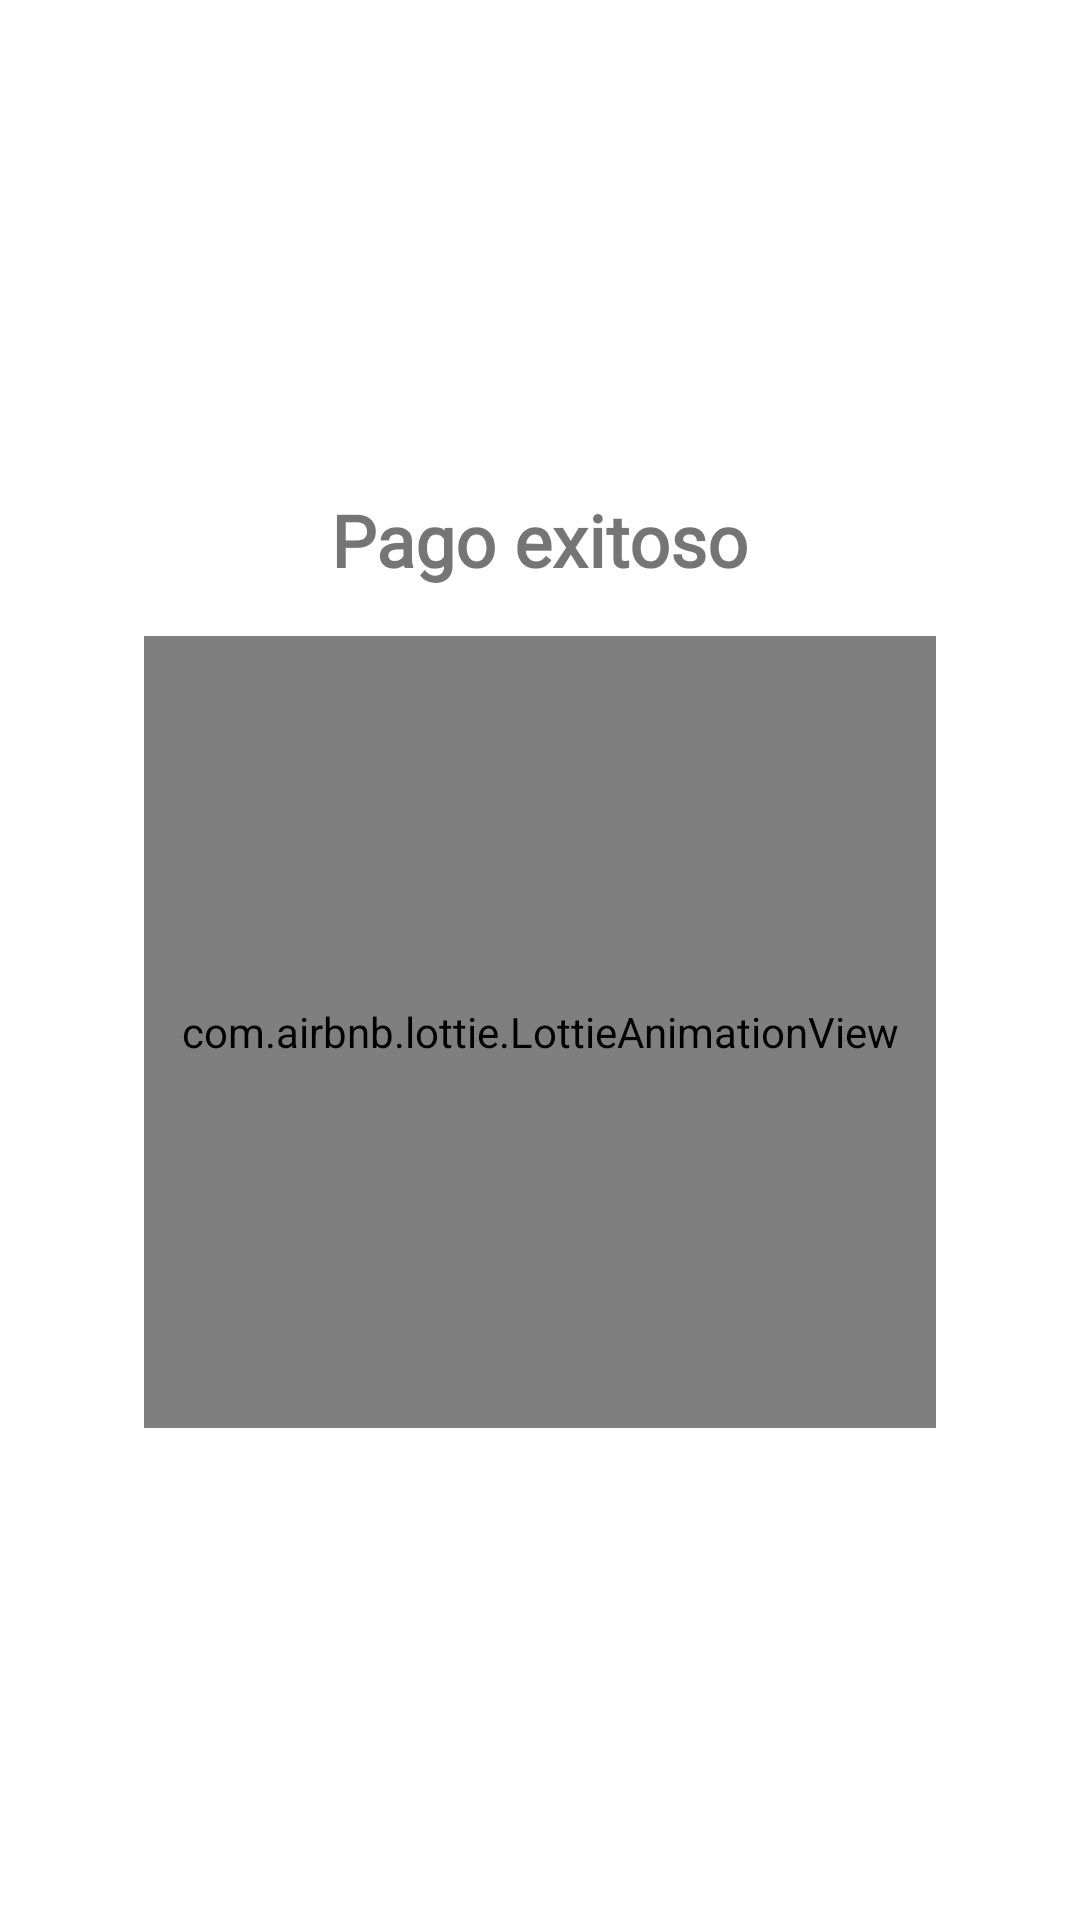

Layout XML and referenced resources for this Android screen:
<!-- AndroidManifest.xml: application theme Theme.TheWarehouse -->
<!-- res/layout/fragment_payment.xml -->
<?xml version="1.0" encoding="utf-8"?>
<LinearLayout xmlns:android="http://schemas.android.com/apk/res/android"
    xmlns:tools="http://schemas.android.com/tools"
    xmlns:app="http://schemas.android.com/apk/res-auto"
    android:layout_width="match_parent"
    android:layout_height="wrap_content"
    android:background="@drawable/roundcorner_transparent"
    android:orientation="vertical"
    android:gravity="center"
    tools:context=".ui.animation.PaymentFragment">

    <TextView
        android:id="@+id/p"
        android:layout_width="wrap_content"
        android:layout_height="wrap_content"
        android:fontFamily="@font/heebo"
        android:text="@string/successful_payment"
        android:textSize="24sp"
        android:textStyle="bold"
        android:layout_marginVertical="16dp"
        />
    <com.airbnb.lottie.LottieAnimationView
        android:id="@+id/animationView"
        android:layout_width="264dp"
        android:layout_marginBottom="16dp"
        android:layout_height="264dp"
        app:layout_constraintBottom_toBottomOf="parent"
        app:layout_constraintDimensionRatio="1:1"
        app:layout_constraintWidth_percent="0.5"
        app:lottie_autoPlay="true"
        app:lottie_loop="true"
        app:lottie_rawRes="@raw/payment_success" />
</LinearLayout>
<!-- resources referenced by this layout -->
<resources>
  <!-- drawable roundcorner_transparent (drawable-v24) -->
  <?xml version="1.0" encoding="utf-8"?>
  <shape xmlns:android="http://schemas.android.com/apk/res/android">
      <corners android:radius="8dp" />
      <solid android:color="@android:color/transparent"/>
  </shape>
  <string name="successful_payment">Pago exitoso</string>
  <style name="Theme.TheWarehouse" parent="Theme.MaterialComponents.DayNight.NoActionBar">
          
          <item name="colorPrimary">@color/purple_500</item>
          <item name="colorPrimaryVariant">@color/purple_700</item>
          <item name="colorOnPrimary">@color/white</item>
          
          <item name="colorSecondary">@color/teal_200</item>
          <item name="colorSecondaryVariant">@color/teal_700</item>
          <item name="colorOnSecondary">@color/black</item>
          
          <item name="android:statusBarColor" tools:targetApi="l">?attr/colorPrimaryVariant</item>
          
          <item name="textInputStyle">@style/Widget.Inventory.TextInputLayout.OutlinedBox</item>
  
      </style>
  <color name="purple_500">#FF6200EE</color>
  <color name="purple_700">#FF3700B3</color>
  <color name="white">#FFFFFFFF</color>
  <color name="teal_200">#FF03DAC5</color>
  <color name="teal_700">#FF018786</color>
  <color name="black">#FF000000</color>
  <style name="Widget.Inventory.TextInputLayout.OutlinedBox" parent="Widget.MaterialComponents.TextInputLayout.OutlinedBox">
          <item name="boxStrokeErrorColor">@color/red_700</item>
          <item name="errorIconTint">@color/red_700</item>
          <item name="errorTextColor">@color/red_700</item>
          <item name="errorIconDrawable">@android:drawable/stat_notify_error</item>
          <item name="helperTextTextAppearance">@style/TextAppearance.MaterialComponents.Subtitle1
          </item>
      </style>
  <color name="red_700">#FFD32F2F</color>
</resources>
